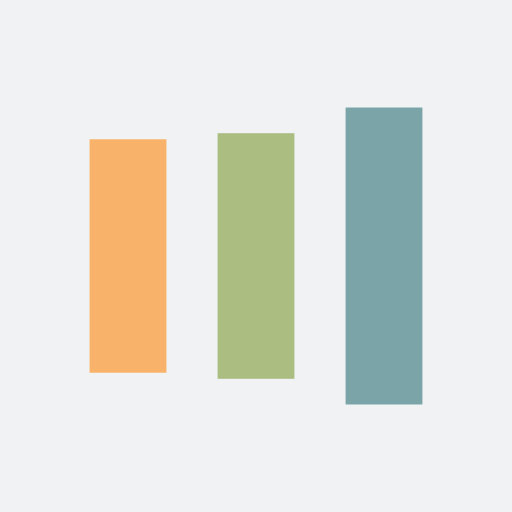
t = 0.00 s
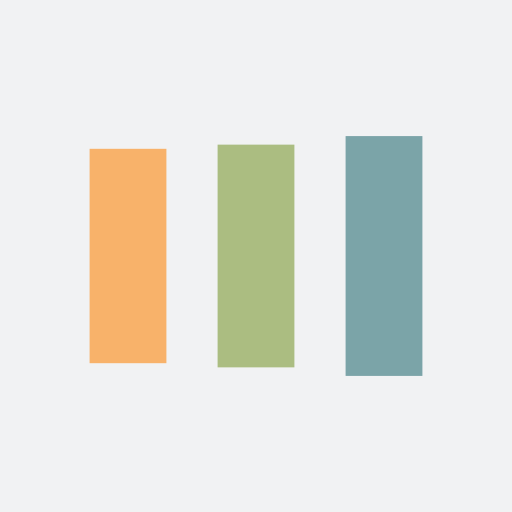
t = 0.13 s
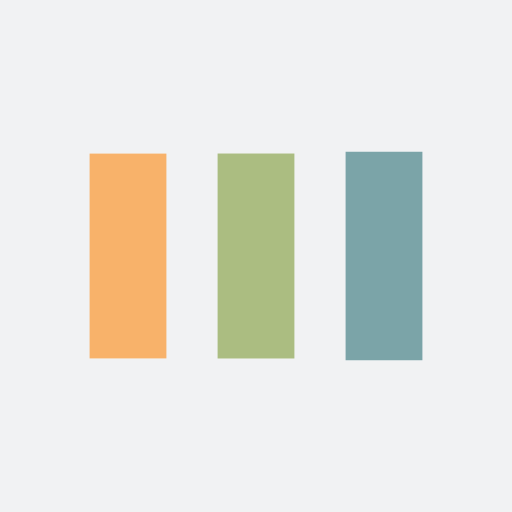
t = 0.38 s
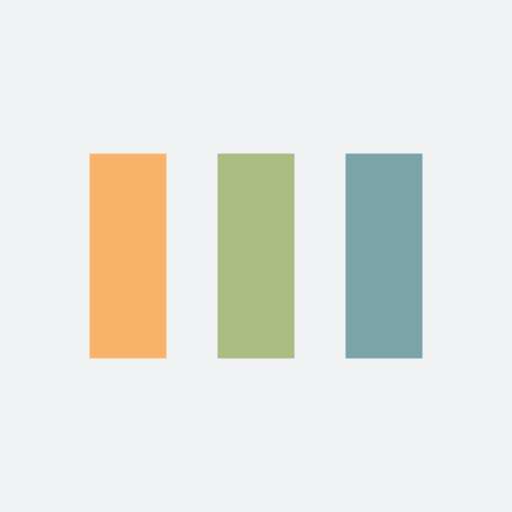
t = 0.50 s
t = 0.63 s: frame unchanged from t = 0.50 s, image omitted
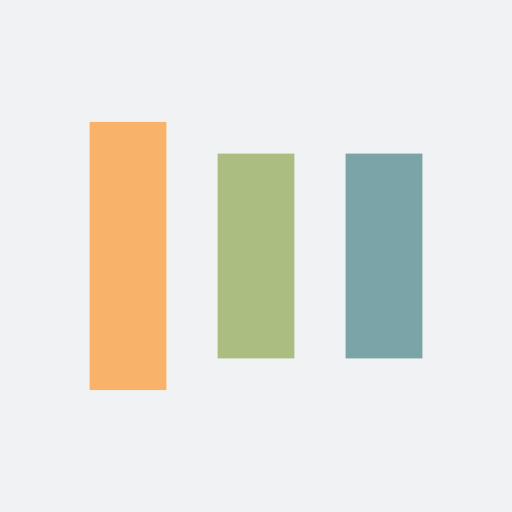
t = 0.88 s

The animated SVG that drew these frames (rendered in a browser with its animation timeline set to each time). Animation: 6 SMIL elements (animate=6); one cycle of 1.00 s, repeats indefinitely.

<?xml version="1.0" encoding="utf-8"?>
<svg xmlns="http://www.w3.org/2000/svg" xmlns:xlink="http://www.w3.org/1999/xlink" style="margin: auto; background: rgb(241, 242, 243); display: block; shape-rendering: auto;" width="200px" height="200px" viewBox="0 0 100 100" preserveAspectRatio="xMidYMid">
<rect x="17.5" y="30" width="15" height="40" fill="#f8b26a">
  <animate attributeName="y" repeatCount="indefinite" dur="1s" calcMode="spline" keyTimes="0;0.5;1" values="18;30;30" keySplines="0 0.5 0.5 1;0 0.5 0.5 1" begin="-0.2s"></animate>
  <animate attributeName="height" repeatCount="indefinite" dur="1s" calcMode="spline" keyTimes="0;0.5;1" values="64;40;40" keySplines="0 0.5 0.5 1;0 0.5 0.5 1" begin="-0.2s"></animate>
</rect>
<rect x="42.5" y="30" width="15" height="40" fill="#abbd81">
  <animate attributeName="y" repeatCount="indefinite" dur="1s" calcMode="spline" keyTimes="0;0.5;1" values="20.999999999999996;30;30" keySplines="0 0.5 0.5 1;0 0.5 0.5 1" begin="-0.1s"></animate>
  <animate attributeName="height" repeatCount="indefinite" dur="1s" calcMode="spline" keyTimes="0;0.5;1" values="58.00000000000001;40;40" keySplines="0 0.5 0.5 1;0 0.5 0.5 1" begin="-0.1s"></animate>
</rect>
<rect x="67.5" y="30" width="15" height="40" fill="#7ba4a8">
  <animate attributeName="y" repeatCount="indefinite" dur="1s" calcMode="spline" keyTimes="0;0.5;1" values="20.999999999999996;30;30" keySplines="0 0.5 0.5 1;0 0.5 0.5 1"></animate>
  <animate attributeName="height" repeatCount="indefinite" dur="1s" calcMode="spline" keyTimes="0;0.5;1" values="58.00000000000001;40;40" keySplines="0 0.5 0.5 1;0 0.5 0.5 1"></animate>
</rect>
<!-- [ldio] generated by https://loading.io/ --></svg>
